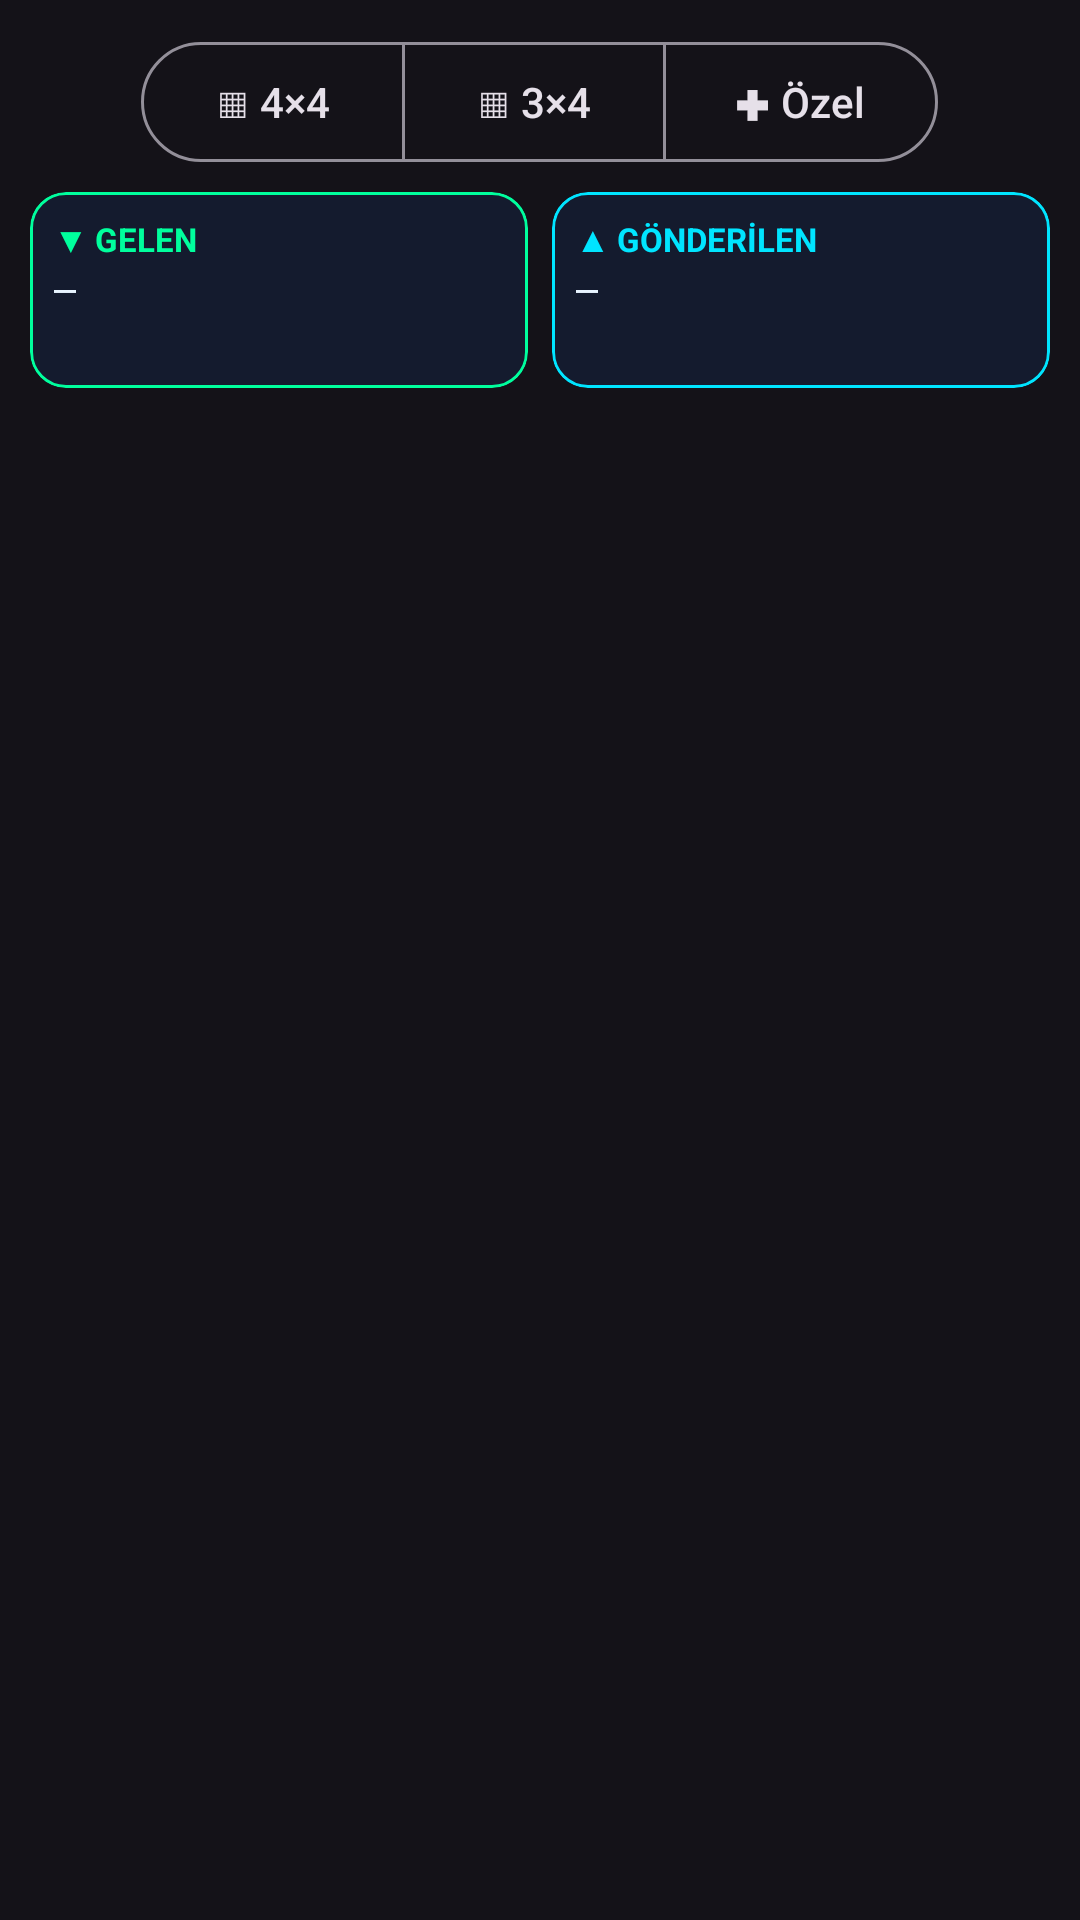

Write the Android layout XML for this screen, with the resource values it uses.
<!-- AndroidManifest.xml: application theme Theme.BTTerminal -->
<!-- res/layout/fragment_keypad.xml -->
<?xml version="1.0" encoding="utf-8"?>
<LinearLayout xmlns:android="http://schemas.android.com/apk/res/android"
    xmlns:app="http://schemas.android.com/apk/res-auto"
    android:layout_width="match_parent"
    android:layout_height="match_parent"
    android:orientation="vertical"
    android:padding="10dp">

    <com.google.android.material.button.MaterialButtonToggleGroup
        android:id="@+id/modeToggle"
        android:layout_width="wrap_content"
        android:layout_height="wrap_content"
        android:layout_gravity="center_horizontal"
        app:singleSelection="true">
        <com.google.android.material.button.MaterialButton
            android:id="@+id/mode44"
            style="@style/Widget.Material3.Button.OutlinedButton"
            android:layout_width="wrap_content"
            android:layout_height="wrap_content"
            android:text="▦ 4×4" />

        <com.google.android.material.button.MaterialButton
            android:id="@+id/mode34"
            style="@style/Widget.Material3.Button.OutlinedButton"
            android:layout_width="wrap_content"
            android:layout_height="wrap_content"
            android:text="▦ 3×4" />

        <com.google.android.material.button.MaterialButton
            android:id="@+id/modeCustom"
            style="@style/Widget.Material3.Button.OutlinedButton"
            android:layout_width="wrap_content"
            android:layout_height="wrap_content"
            android:text="✚ Özel" />
    </com.google.android.material.button.MaterialButtonToggleGroup>

    <LinearLayout
        android:layout_width="match_parent"
        android:layout_height="wrap_content"
        android:layout_marginTop="6dp"
        android:orientation="horizontal">

        <com.google.android.material.card.MaterialCardView
            android:layout_width="0dp"
            android:layout_height="wrap_content"
            android:layout_marginEnd="4dp"
            android:layout_weight="1"
            app:cardBackgroundColor="@color/surface"
            app:cardCornerRadius="12dp"
            app:strokeColor="@color/mint"
            app:strokeWidth="1dp">

            <LinearLayout
                android:layout_width="match_parent"
                android:layout_height="wrap_content"
                android:orientation="vertical"
                android:padding="8dp">

                <TextView
                    android:layout_width="match_parent"
                    android:layout_height="wrap_content"
                    android:maxLines="1"
                    android:text="▼ GELEN"
                    android:textColor="@color/mint"
                    android:textSize="11sp"
                    android:textStyle="bold" />

                <TextView
                    android:id="@+id/rxMini"
                    android:layout_width="match_parent"
                    android:layout_height="wrap_content"
                    android:ellipsize="end"
                    android:fontFamily="monospace"
                    android:maxLines="2"
                    android:minHeight="34dp"
                    android:text="—"
                    android:textColor="@color/text_main"
                    android:textSize="12sp" />
            </LinearLayout>
        </com.google.android.material.card.MaterialCardView>

        <com.google.android.material.card.MaterialCardView
            android:layout_width="0dp"
            android:layout_height="wrap_content"
            android:layout_marginStart="4dp"
            android:layout_weight="1"
            app:cardBackgroundColor="@color/surface"
            app:cardCornerRadius="12dp"
            app:strokeColor="@color/neon"
            app:strokeWidth="1dp">

            <LinearLayout
                android:layout_width="match_parent"
                android:layout_height="wrap_content"
                android:orientation="vertical"
                android:padding="8dp">

                <TextView
                    android:layout_width="match_parent"
                    android:layout_height="wrap_content"
                    android:maxLines="1"
                    android:text="▲ GÖNDERİLEN"
                    android:textColor="@color/neon"
                    android:textSize="11sp"
                    android:textStyle="bold" />

                <TextView
                    android:id="@+id/txMini"
                    android:layout_width="match_parent"
                    android:layout_height="wrap_content"
                    android:ellipsize="end"
                    android:fontFamily="monospace"
                    android:maxLines="2"
                    android:minHeight="34dp"
                    android:text="—"
                    android:textColor="@color/text_main"
                    android:textSize="12sp" />
            </LinearLayout>
        </com.google.android.material.card.MaterialCardView>
    </LinearLayout>

    <ScrollView
        android:id="@+id/gridScroll"
        android:layout_width="match_parent"
        android:layout_height="0dp"
        android:layout_weight="1"
        android:layout_marginTop="6dp">

        <GridLayout
            android:id="@+id/grid"
            android:layout_width="match_parent"
            android:layout_height="wrap_content"
            android:columnCount="4" />
    </ScrollView>

    <LinearLayout
        android:id="@+id/customBox"
        android:layout_width="match_parent"
        android:layout_height="0dp"
        android:layout_weight="1"
        android:orientation="vertical"
        android:visibility="gone">

        <com.google.android.material.button.MaterialButton
            android:id="@+id/addBtn"
            android:layout_width="match_parent"
            android:layout_height="wrap_content"
            android:text="+ Buton Ekle"
            app:cornerRadius="14dp" />

        <androidx.recyclerview.widget.RecyclerView
            android:id="@+id/recycler"
            android:layout_width="match_parent"
            android:layout_height="match_parent"
            android:layout_marginTop="6dp" />
    </LinearLayout>

</LinearLayout>
<!-- resources referenced by this layout -->
<resources>
  <color name="mint">#00FF9D</color>
  <color name="neon">#00E5FF</color>
  <color name="surface">#141B2E</color>
  <color name="text_main">#E8F4FF</color>
  <style name="Theme.BTTerminal" parent="Theme.Material3.Dark.NoActionBar" />
</resources>
